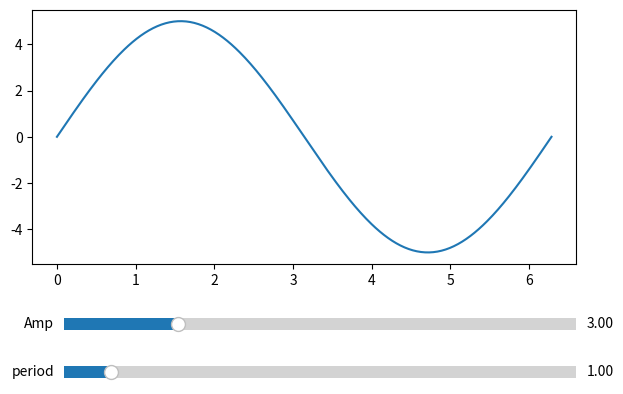

Here is the Python script that generated this plot:
import matplotlib.pyplot as plt
from matplotlib.widgets import Slider, Button
import math
import numpy

if __name__ == "__main__":
    fig, ax = plt.subplots()
    values_y, values_y2, values_x = [], [], []
    amp, period = [5], [1]
    plt.subplots_adjust(left=0.05, bottom=0.35)

    def calculateY():
        while len(values_x) != 0:
            values_y.pop()
            values_y2.pop()
            values_x.pop()
        print(values_y)
        for x in numpy.arange(0, 6.3006413, 0.0174533):
            values_y.append(amp[0] * math.sin(period[0] * x))
            values_y2.append(amp[0] * math.cos(period[0] * x + math.pi))
            values_x.append(x)
        print(values_y)

    calculateY()
    p, = plt.plot(values_x, values_y)
    # p2, = plt.plot(values_x, values_y2)

    slider_amp_axes = plt.axes([0.1, 0.2, 0.8, 0.05])
    slider_amp = Slider(slider_amp_axes,
                        label='Amp',
                        valmin=1,
                        valmax=10,
                        valinit=3,
                        valfmt='%1.2f')

    slider_period_axes = plt.axes([0.1, 0.1, 0.8, 0.05])
    slider_period = Slider(slider_period_axes,
                           label='period',
                           valmin=1/10,
                           valmax=10,
                           valinit=1,
                           valfmt='%1.2f',
                           valstep=.1)

    def update(val):
        amp[0] = slider_amp.val
        period[0] = slider_period.val
        calculateY()
        p.set_ydata(values_y)
        # p2.set_ydata(values_y2)
        fig.canvas.draw_idle()


    slider_amp.on_changed(update)
    slider_period.on_changed(update)

    plt.show()
